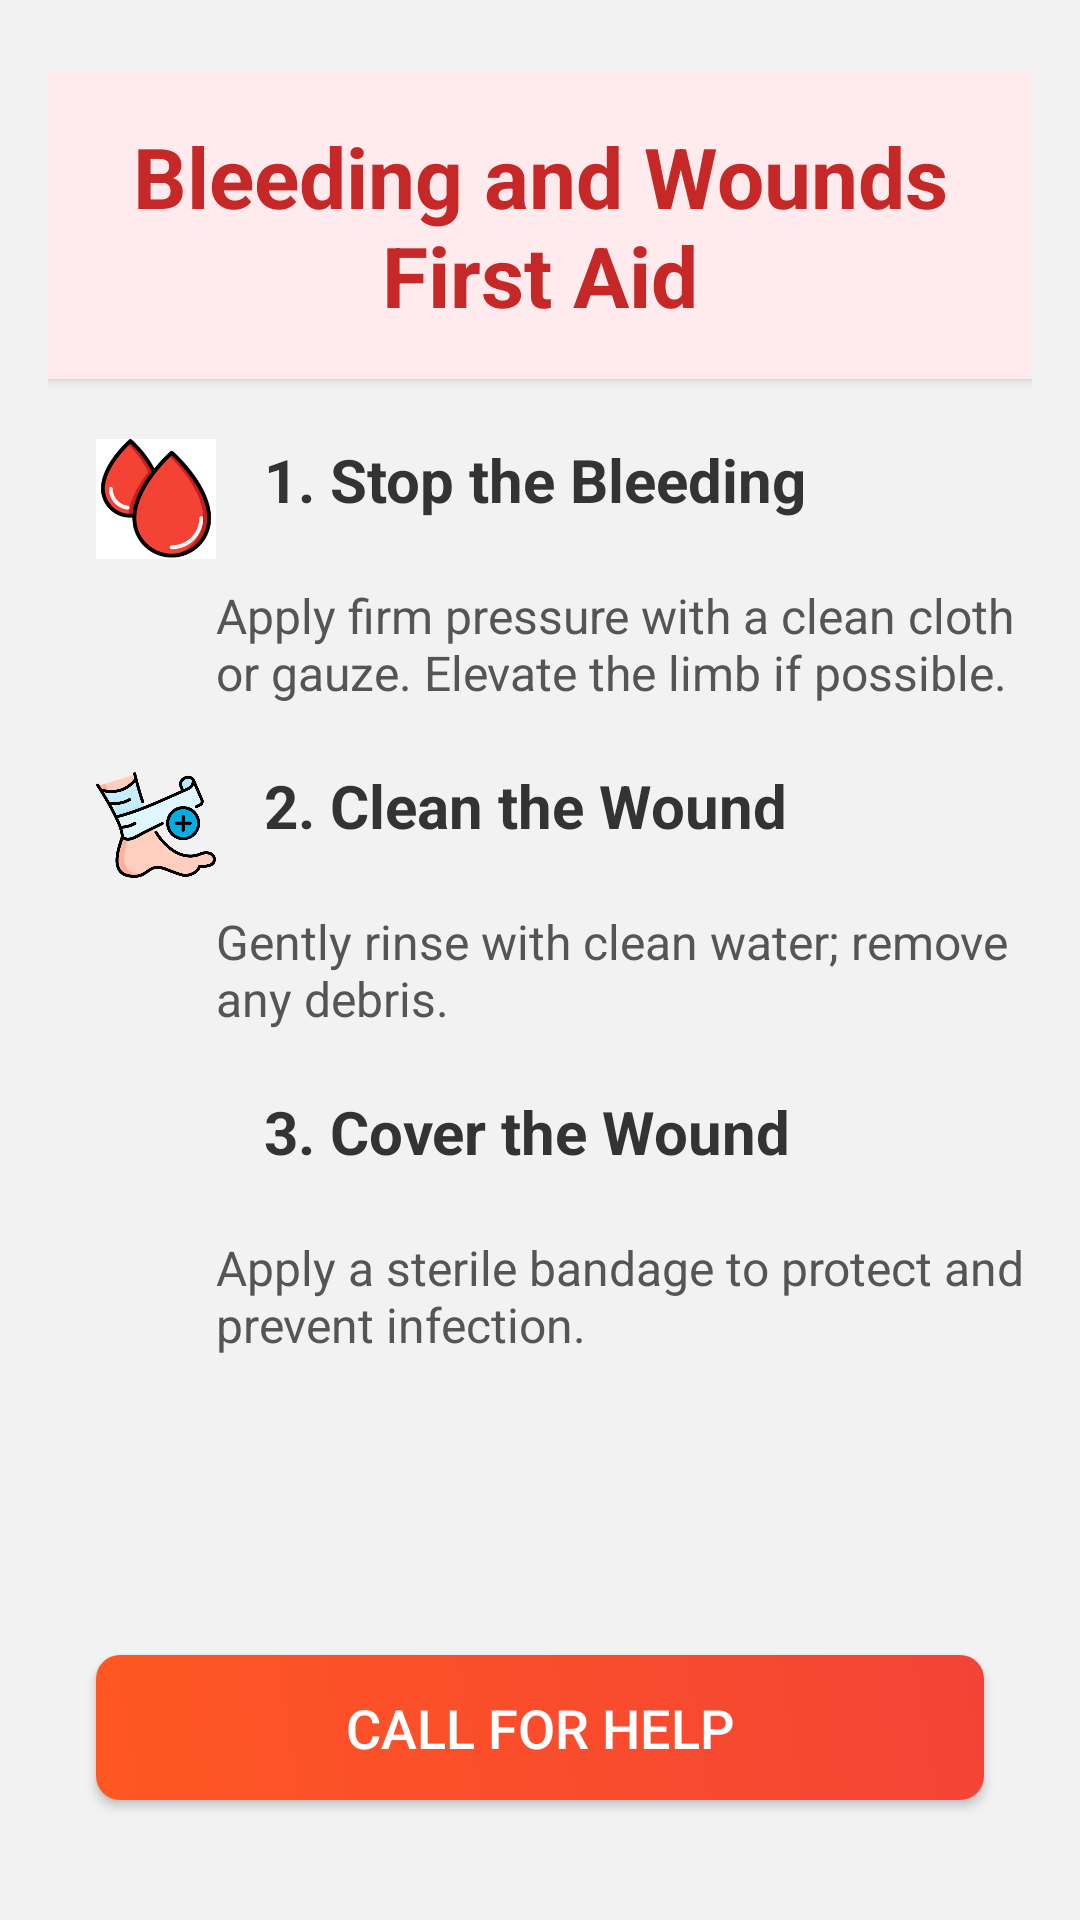

Produce the Android XML layout that renders to this screen, including the resource entries it uses.
<!-- AndroidManifest.xml: application theme Theme.BinSOS -->
<!-- res/layout/activity_bleeding_wounds.xml -->
<?xml version="1.0" encoding="utf-8"?>
<androidx.constraintlayout.widget.ConstraintLayout xmlns:android="http://schemas.android.com/apk/res/android"
    xmlns:app="http://schemas.android.com/apk/res-auto"
    android:layout_width="match_parent"
    android:layout_height="match_parent"
    android:padding="16dp"
    android:background="#f2f2f2">

    
    <androidx.core.widget.NestedScrollView
        android:layout_width="match_parent"
        android:layout_height="0dp"
        app:layout_constraintTop_toTopOf="parent"
        app:layout_constraintBottom_toTopOf="@+id/callForHelpButton"
        android:paddingBottom="16dp">

        <LinearLayout
            android:orientation="vertical"
            android:layout_width="match_parent"
            android:layout_height="wrap_content"
            android:paddingTop="8dp">

            
            <TextView
                android:layout_width="match_parent"
                android:layout_height="wrap_content"
                android:text="Bleeding and Wounds First Aid"
                android:textSize="28sp"
                android:textColor="#C62828"
                android:textStyle="bold"
                android:gravity="center"
                android:padding="16dp"
                android:background="#FFEBEE"
                android:elevation="2dp"/>

            
            <LinearLayout
                android:orientation="horizontal"
                android:layout_width="match_parent"
                android:layout_height="wrap_content"
                android:paddingTop="20dp"
                android:paddingLeft="16dp">
                <ImageView
                    android:layout_width="40dp"
                    android:layout_height="40dp"
                    android:src="@drawable/ic_bleeding"
                    android:contentDescription="Stop the Bleeding Icon"/>
                <TextView
                    android:layout_width="match_parent"
                    android:layout_height="wrap_content"
                    android:text="1. Stop the Bleeding"
                    android:textSize="20sp"
                    android:textStyle="bold"
                    android:paddingStart="16dp"
                    android:textColor="#333333"/>
            </LinearLayout>

            <TextView
                android:layout_width="match_parent"
                android:layout_height="wrap_content"
                android:text="Apply firm pressure with a clean cloth or gauze. Elevate the limb if possible."
                android:textSize="16sp"
                android:paddingStart="56dp"
                android:paddingTop="8dp"
                android:textColor="#555555"/>

            
            <LinearLayout
                android:orientation="horizontal"
                android:layout_width="match_parent"
                android:layout_height="wrap_content"
                android:paddingTop="20dp"
                android:paddingLeft="16dp">
                <ImageView
                    android:layout_width="40dp"
                    android:layout_height="40dp"
                    android:src="@drawable/ic_clean_wound"
                    android:contentDescription="Clean the Wound Icon"/>
                <TextView
                    android:layout_width="match_parent"
                    android:layout_height="wrap_content"
                    android:text="2. Clean the Wound"
                    android:textSize="20sp"
                    android:textStyle="bold"
                    android:paddingStart="16dp"
                    android:textColor="#333333"/>
            </LinearLayout>

            <TextView
                android:layout_width="match_parent"
                android:layout_height="wrap_content"
                android:text="Gently rinse with clean water; remove any debris."
                android:textSize="16sp"
                android:paddingStart="56dp"
                android:paddingTop="8dp"
                android:textColor="#555555"/>

            
            <LinearLayout
                android:orientation="horizontal"
                android:layout_width="match_parent"
                android:layout_height="wrap_content"
                android:paddingTop="20dp"
                android:paddingLeft="16dp">
                <ImageView
                    android:layout_width="40dp"
                    android:layout_height="40dp"
                    android:src="@drawable/ic_cover_wound"
                    android:contentDescription="Cover the Wound Icon"/>
                <TextView
                    android:layout_width="match_parent"
                    android:layout_height="wrap_content"
                    android:text="3. Cover the Wound"
                    android:textSize="20sp"
                    android:textStyle="bold"
                    android:paddingStart="16dp"
                    android:textColor="#333333"/>
            </LinearLayout>

            <TextView
                android:layout_width="match_parent"
                android:layout_height="wrap_content"
                android:text="Apply a sterile bandage to protect and prevent infection."
                android:textSize="16sp"
                android:paddingStart="56dp"
                android:paddingTop="8dp"
                android:textColor="#555555"/>
        </LinearLayout>
    </androidx.core.widget.NestedScrollView>

    
    <Button
        android:id="@+id/callForHelpButton"
        android:layout_width="0dp"
        android:layout_height="wrap_content"
        android:text="Call for Help"
        android:textSize="18sp"
        android:textColor="#FFFFFF"
        android:background="@drawable/button_gradient"
        app:layout_constraintStart_toStartOf="parent"
        app:layout_constraintEnd_toEndOf="parent"
        app:layout_constraintBottom_toBottomOf="parent"
        android:layout_marginBottom="24dp"
        android:layout_marginStart="16dp"
        android:layout_marginEnd="16dp"
        android:padding="12dp"/>

</androidx.constraintlayout.widget.ConstraintLayout>
<!-- resources referenced by this layout -->
<resources>
  <!-- drawable button_gradient (drawable) -->
  <?xml version="1.0" encoding="utf-8"?>
  <shape xmlns:android="http://schemas.android.com/apk/res/android">
      <gradient
          android:startColor="#FF5722"
          android:endColor="#F44336"
          android:angle="45" />
      <corners android:radius="8dp" />
  </shape>
  <!-- drawable ic_bleeding: png bitmap (drawable, 5254 bytes) -->
  <!-- drawable ic_clean_wound: png bitmap (drawable, 39379 bytes) -->
  <style name="Theme.BinSOS" parent="Base.Theme.BinSOS" />
  <style name="Base.Theme.BinSOS" parent="Theme.Material3.DayNight.NoActionBar">
          
          
      </style>
</resources>
